Image classification data set "tumorous_and_nontumorous" (Codster7SH/Brain-tumore-Prediction-model on GitHub). Class labels (2): non-tumorous, tumorous.

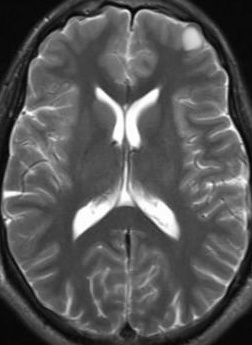
Label: non-tumorous

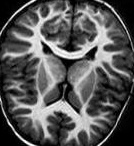
Label: non-tumorous

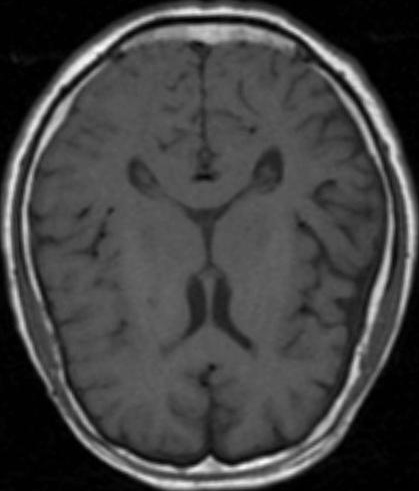
Label: non-tumorous

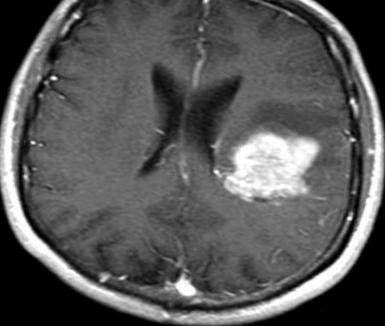
Label: tumorous

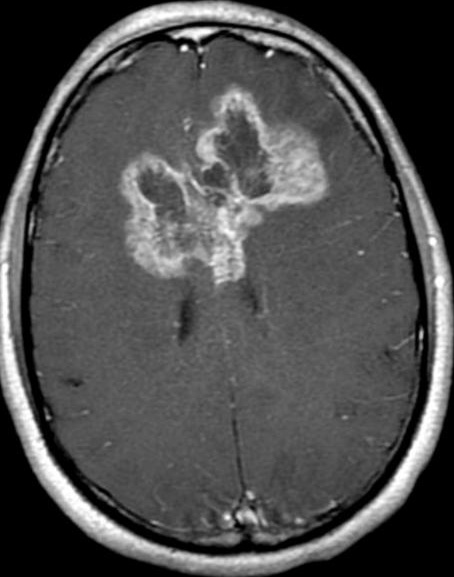
Label: tumorous

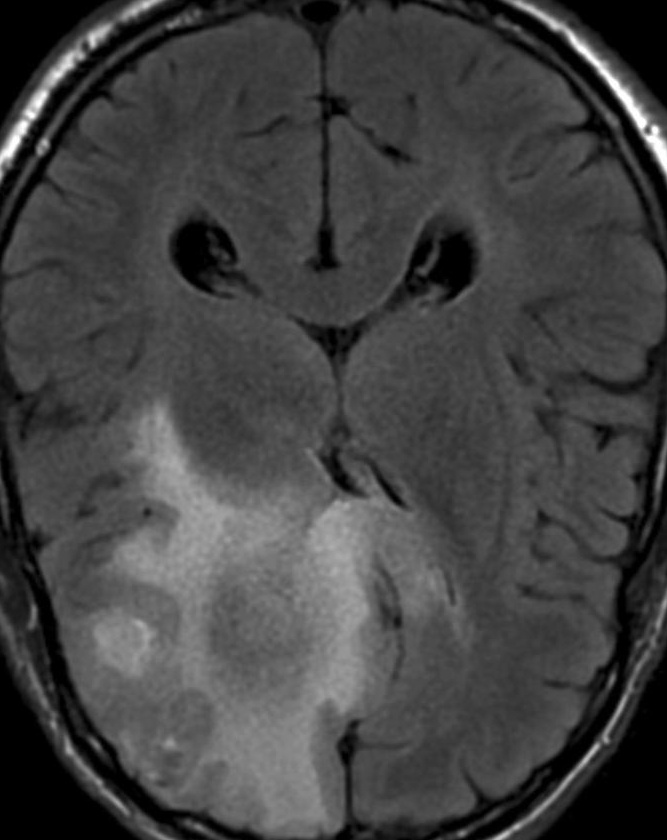
Label: tumorous
